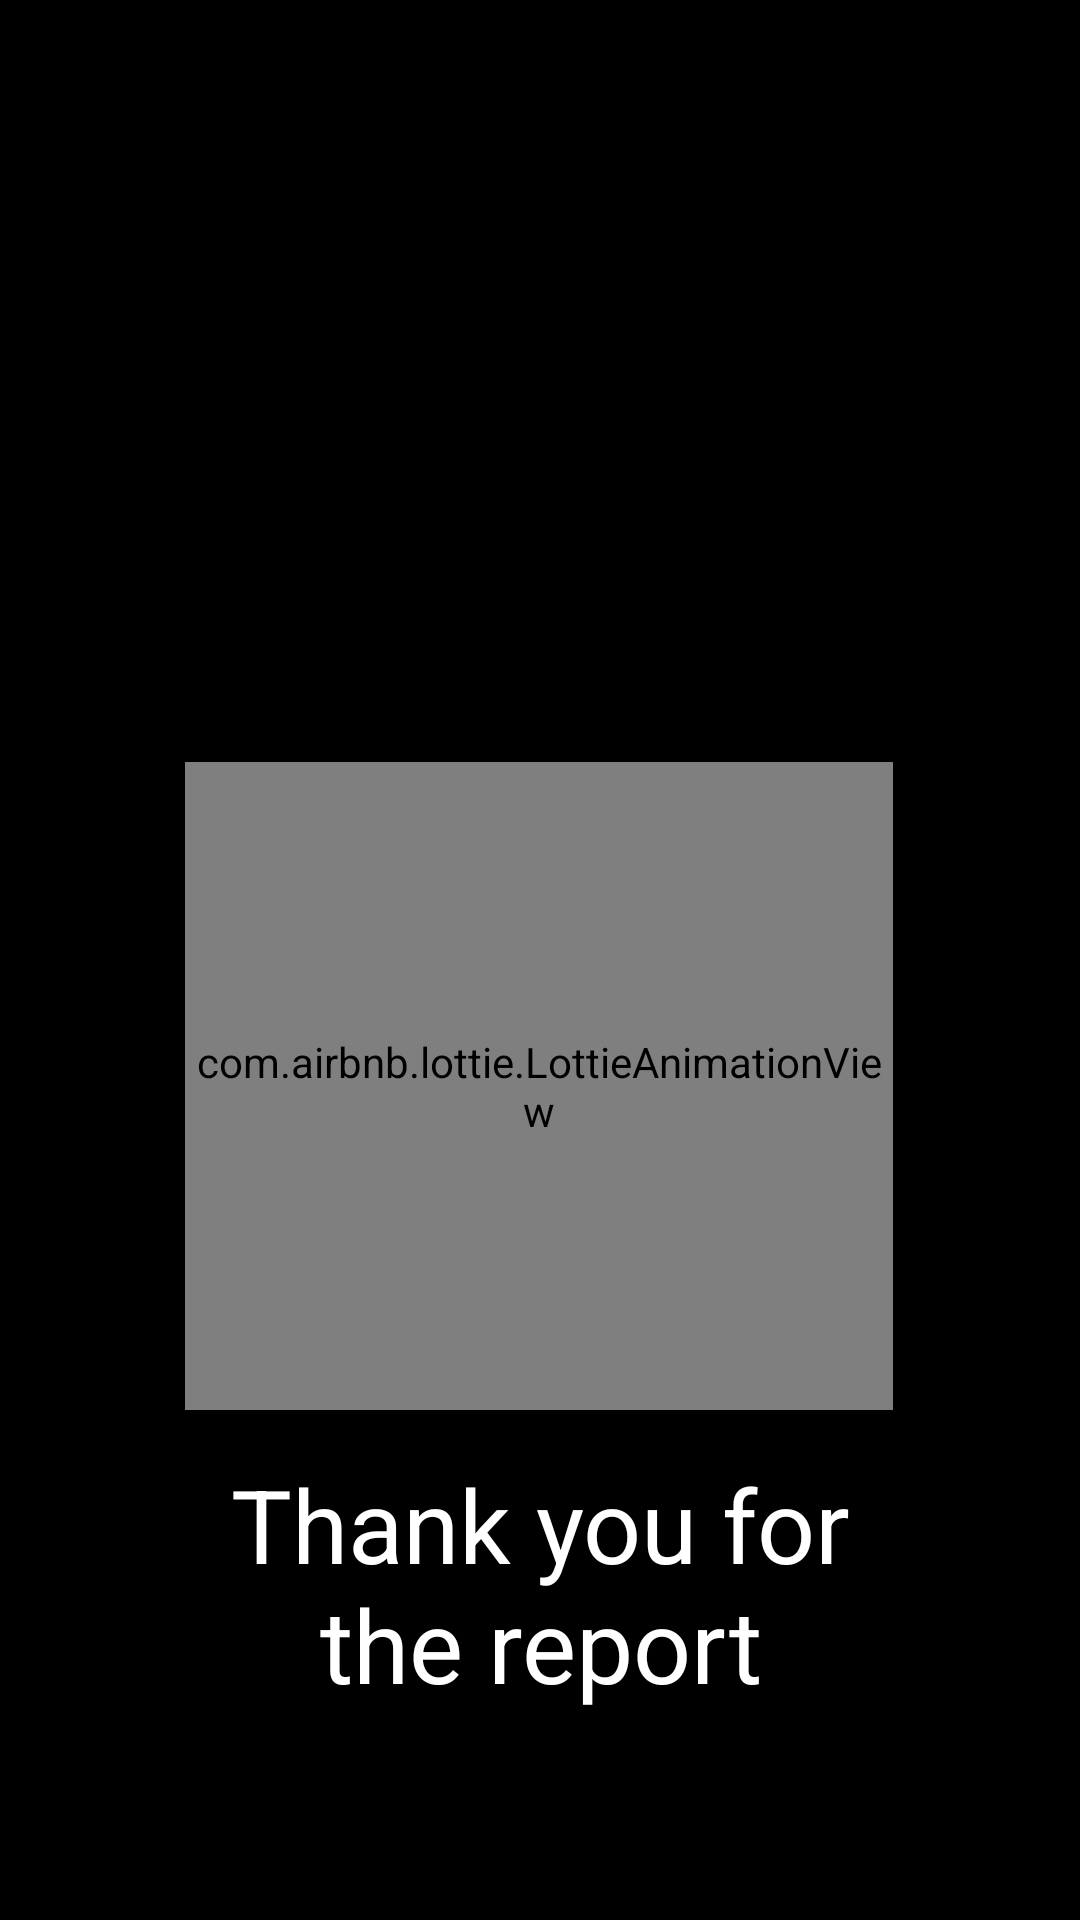

Layout XML and referenced resources for this Android screen:
<!-- AndroidManifest.xml: application theme Theme.BetterLife -->
<!-- res/layout/activity_after_submission.xml -->
<?xml version="1.0" encoding="utf-8"?>
<androidx.constraintlayout.widget.ConstraintLayout xmlns:android="http://schemas.android.com/apk/res/android"
    xmlns:app="http://schemas.android.com/apk/res-auto"
    xmlns:tools="http://schemas.android.com/tools"
    android:layout_width="match_parent"
    android:layout_height="match_parent"
    android:background="@color/black"
    tools:context=".splashscreen">

    <com.airbnb.lottie.LottieAnimationView
        android:id="@+id/animationView"
        android:layout_width="236dp"
        android:layout_height="216dp"
        android:layout_marginTop="254dp"
        android:layout_marginBottom="62dp"
        app:layout_constraintBottom_toTopOf="@+id/tv_ss_title"
        app:layout_constraintEnd_toEndOf="parent"
        app:layout_constraintHorizontal_bias="0.497"
        app:layout_constraintStart_toStartOf="parent"
        app:layout_constraintTop_toTopOf="parent"
        app:lottie_autoPlay="true"
        app:lottie_rawRes="@raw/loading_checkmark" />

    <TextView
        android:id="@+id/tv_as_thankyou"
        android:layout_width="248dp"
        android:layout_height="0dp"
        android:layout_marginBottom="54dp"
        android:gravity="center"
        android:text="Thank you for the report"
        android:textColor="#FFFFFF"
        android:textSize="34sp"
        app:layout_constraintBottom_toBottomOf="parent"
        app:layout_constraintEnd_toEndOf="parent"
        app:layout_constraintStart_toStartOf="parent"
        app:layout_constraintTop_toBottomOf="@+id/animationView" />

</androidx.constraintlayout.widget.ConstraintLayout>
<!-- resources referenced by this layout -->
<resources>
  <style name="Theme.BetterLife" parent="Theme.MaterialComponents.DayNight.NoActionBar">
          
          <item name="colorPrimary">@color/purple_500</item>
          <item name="colorPrimaryVariant">@color/purple_700</item>
          <item name="colorOnPrimary">@color/white</item>
          
          <item name="colorSecondary">@color/teal_200</item>
          <item name="colorSecondaryVariant">@color/teal_700</item>
          <item name="colorOnSecondary">@color/black</item>
          
          <item name="android:statusBarColor" tools:targetApi="l">@color/black</item>
          
      </style>
  <!-- not gathered from this repository: default colours our renderer supplied (Android Studio template values) -->
  <color name="purple_500">#FF6200EE</color>
  <color name="purple_700">#FF3700B3</color>
  <color name="teal_200">#FF03DAC5</color>
  <color name="teal_700">#FF018786</color>
  <color name="black">#FF000000</color>
  <color name="white">#FFFFFFFF</color>
</resources>
